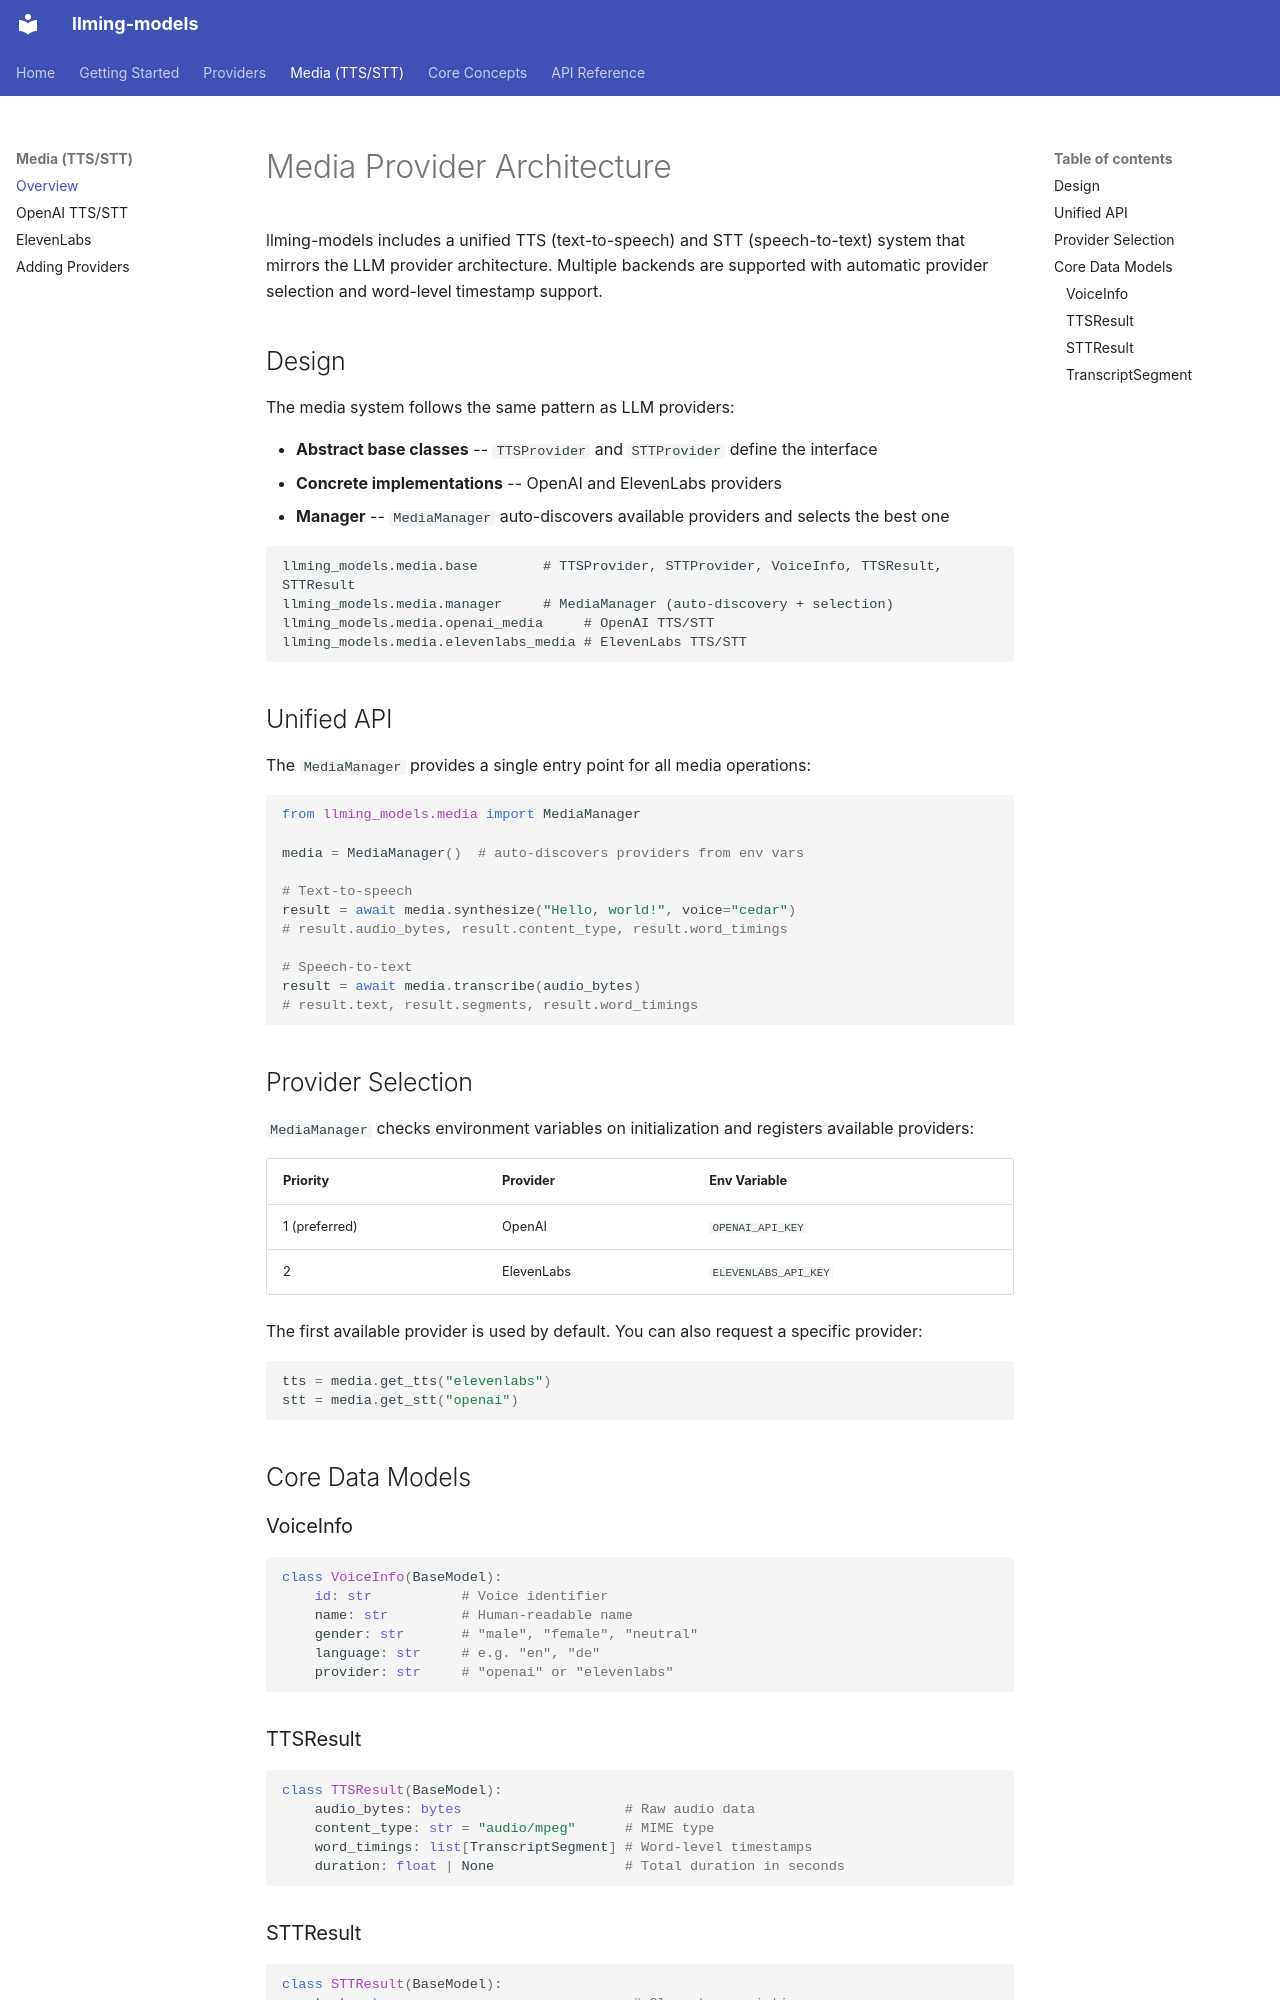

repository: Alyxion/llming-models · page: media/overview/index.html · generator: mkdocs

# Media Provider Architecture

llming-models includes a unified TTS (text-to-speech) and STT (speech-to-text) system that mirrors the LLM provider architecture. Multiple backends are supported with automatic provider selection and word-level timestamp support.

## Design

The media system follows the same pattern as LLM providers:

- **Abstract base classes** -- `TTSProvider` and `STTProvider` define the interface
- **Concrete implementations** -- OpenAI and ElevenLabs providers
- **Manager** -- `MediaManager` auto-discovers available providers and selects the best one

```
llming_models.media.base        # TTSProvider, STTProvider, VoiceInfo, TTSResult, STTResult
llming_models.media.manager     # MediaManager (auto-discovery + selection)
llming_models.media.openai_media     # OpenAI TTS/STT
llming_models.media.elevenlabs_media # ElevenLabs TTS/STT
```

## Unified API

The `MediaManager` provides a single entry point for all media operations:

```python
from llming_models.media import MediaManager

media = MediaManager()  # auto-discovers providers from env vars

# Text-to-speech
result = await media.synthesize("Hello, world!", voice="cedar")
# result.audio_bytes, result.content_type, result.word_timings

# Speech-to-text
result = await media.transcribe(audio_bytes)
# result.text, result.segments, result.word_timings
```

## Provider Selection

`MediaManager` checks environment variables on initialization and registers available providers:

| Priority | Provider | Env Variable |
|---|---|---|
| 1 (preferred) | OpenAI | `OPENAI_API_KEY` |
| 2 | ElevenLabs | `ELEVENLABS_API_KEY` |

The first available provider is used by default. You can also request a specific provider:

```python
tts = media.get_tts("elevenlabs")
stt = media.get_stt("openai")
```

## Core Data Models

### VoiceInfo

```python
class VoiceInfo(BaseModel):
    id: str           # Voice identifier
    name: str         # Human-readable name
    gender: str       # "male", "female", "neutral"
    language: str     # e.g. "en", "de"
    provider: str     # "openai" or "elevenlabs"
```

### TTSResult

```python
class TTSResult(BaseModel):
    audio_bytes: bytes                    # Raw audio data
    content_type: str = "audio/mpeg"      # MIME type
    word_timings: list[TranscriptSegment] # Word-level timestamps
    duration: float | None                # Total duration in seconds
```
